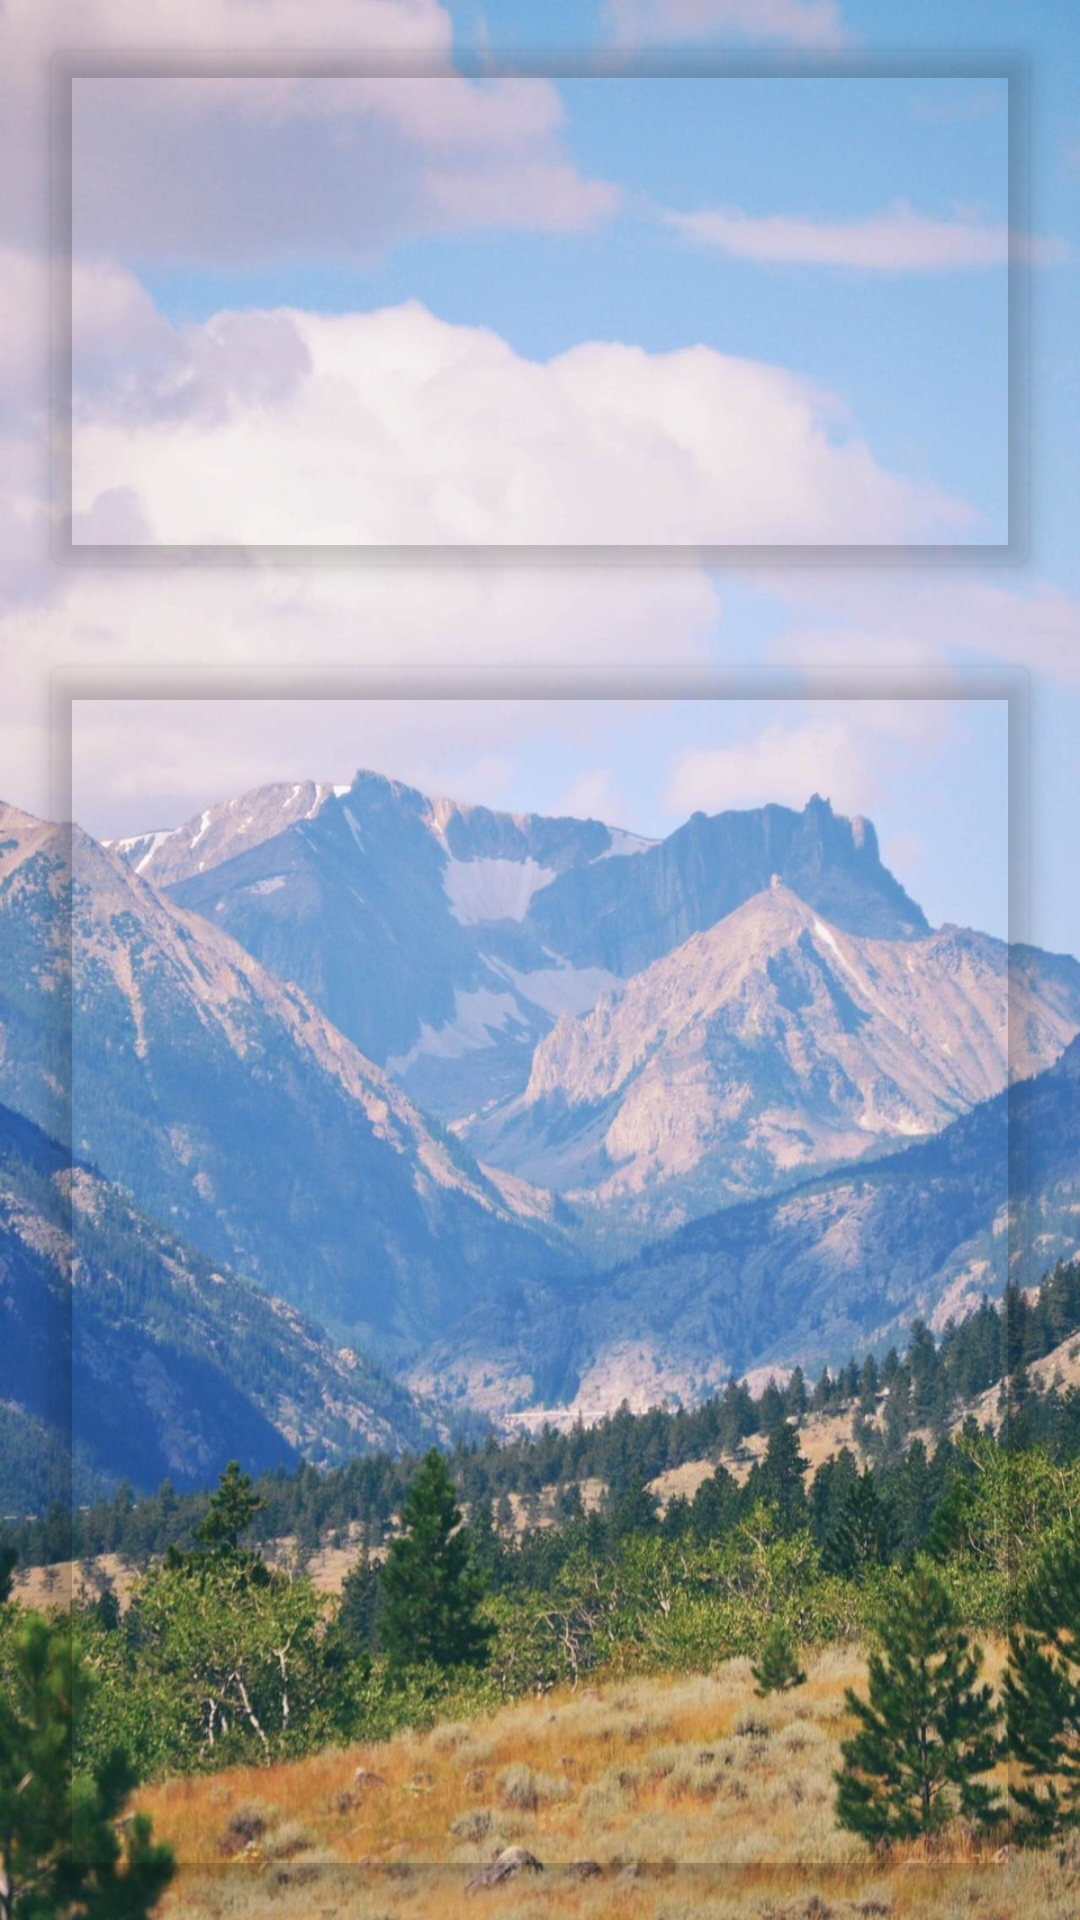

Here is an Android app screen rendered from its layout file. Give the layout XML and the strings, colors and styles it references.
<!-- AndroidManifest.xml: application theme AppTheme -->
<!-- res/layout/fragment_today_layout.xml -->
<?xml version="1.0" encoding="utf-8"?>

<LinearLayout
    xmlns:android="http://schemas.android.com/apk/res/android"
    xmlns:app="http://schemas.android.com/apk/res-auto"
    xmlns:tools="http://schemas.android.com/tools"
    android:orientation="vertical"
    android:layout_width="match_parent"
    android:layout_height="match_parent"
    android:weightSum="1"
    android:layout_marginTop="?attr/actionBarSize"
    android:background="@drawable/drawable_background">


    <android.support.v7.widget.CardView
        android:layout_weight="0.3"
        app:cardCornerRadius="@dimen/card_view_elevation_radius"
        app:cardElevation="@dimen/card_view_elevation_radius"
        app:contentPadding="10dp"
        app:cardBackgroundColor="#00000000"
        style="@style/MyTodayCardViewStyle">

        <LinearLayout
            android:layout_width="match_parent"
            android:layout_height="match_parent"
            android:orientation="horizontal"
            android:weightSum="1">

            <TextView
                android:id="@+id/text_today_time"
                android:layout_weight="0.34"
                android:textSize="@dimen/today_time_text_size"
                style="@style/MyTodayInsideUpperCardViewStyle"/>

            <ImageView
                android:id="@+id/image_today"
                android:layout_width="0dp"
                android:layout_height="match_parent"
                android:layout_weight="0.32"
                android:layout_gravity="center"
                android:paddingEnd="@dimen/today_image_padding_end"
                android:contentDescription="@string/image_descript"
                tools:ignore="RtlSymmetry"/>

            <TextView
                android:id="@+id/text_today_temp"
                android:layout_weight="0.34"
                android:textSize="@dimen/today_temp_text_size"
                style="@style/MyTodayInsideUpperCardViewStyle"/>

        </LinearLayout>
    </android.support.v7.widget.CardView>



    <android.support.v7.widget.CardView
        style="@style/MyTodayCardViewStyle"
        android:layout_weight="0.7"
        app:cardElevation="5dp"
        app:cardCornerRadius="4dp"
        app:contentPadding="20dp"
        app:cardBackgroundColor="#00000000">

        <LinearLayout
            android:id="@+id/linear_layout_forecast_today"
            android:layout_width="match_parent"
            android:layout_height="wrap_content"
            android:orientation="vertical"
            android:layout_marginStart="15dp"
            android:layout_marginTop="35dp">

            <TextView
                android:id="@+id/text_today_pressure"
                style="@style/MyTodayInsideLowerCardViewStyle"/>

            <TextView
                android:id="@+id/text_today_humidity"
                style="@style/MyTodayInsideLowerCardViewStyle"/>

            <TextView
                android:id="@+id/text_today_speed"
                style="@style/MyTodayInsideLowerCardViewStyle"/>

            <TextView
                android:id="@+id/text_today_direction"
                style="@style/MyTodayInsideLowerCardViewStyle"/>

            <TextView
                android:id="@+id/text_today_clouds"
                style="@style/MyTodayInsideLowerCardViewStyle"/>

        </LinearLayout>
    </android.support.v7.widget.CardView>

</LinearLayout>
<!-- resources referenced by this layout -->
<resources>
  <dimen name="card_view_elevation_radius">5dp</dimen>
  <dimen name="today_image_padding_end">15dp</dimen>
  <dimen name="today_temp_text_size">22sp</dimen>
  <dimen name="today_time_text_size">18sp</dimen>
  <!-- drawable drawable_background: jpg bitmap (drawable-hdpi, 92972 bytes) -->
  <string name="image_descript">can\'t load image</string>
  <style name="MyTodayCardViewStyle">
          <item name="android:layout_width">match_parent</item>
          <item name="android:layout_height">0dp</item>
          <item name="android:layout_margin">17dp</item>
      </style>
  <style name="MyTodayInsideLowerCardViewStyle">
          <item name="android:layout_width">wrap_content</item>
          <item name="android:layout_height">match_parent</item>
          <item name="android:textSize">20sp</item>
          <item name="android:textColor">#000000</item>
          <item name="android:fontFamily">cursive</item>
          <item name="android:layout_margin">5dp</item>
      </style>
  <style name="MyTodayInsideUpperCardViewStyle">
          <item name="android:textColor">@android:color/black</item>
          <item name="android:fontFamily">cursive</item>
          <item name="android:layout_gravity">center</item>
          <item name="android:layout_marginStart">14dp</item>
          <item name="android:layout_width">0dp</item>
          <item name="android:layout_height">wrap_content</item>
      </style>
  <style name="AppTheme" parent="Theme.AppCompat.Light.NoActionBar">
          
          <item name="colorPrimary">@color/colorPrimary</item>
          <item name="colorPrimaryDark">@color/colorPrimaryDark</item>
          <item name="colorAccent">@color/colorAccent</item>
      </style>
  <!-- not gathered from this repository: default colours our renderer supplied (Android Studio template values) -->
  <color name="colorPrimary">#FF6200EE</color>
  <color name="colorPrimaryDark">#FF3700B3</color>
  <color name="colorAccent">#FF03DAC5</color>
</resources>
